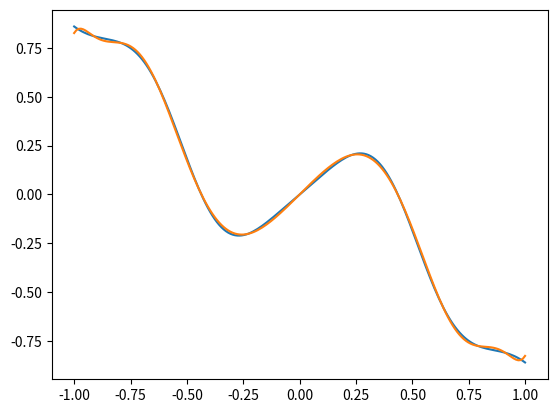

Source code (Python):
import math
import numpy as np
import matplotlib.pyplot as plt

'''
Seja Pn(x) o polinômio de Legendre de grau n. Encontre os coeficientes da combinação linear
g(x)=∑i=112ciPi(x)
que melhor se aproxima da função f(x)=xcos(10x2e−x2) no intervalo [−1,1]. Para o cálculo dos coeficientes ci, use a regra de Simpson com n=128 subintervalos. Em seguida calcule g(x) para os seguintes valores de x
x1=−0.923, x2=−0.083 e x3=0.711.
A função g(x) é uma aproximação para a função f(x) no intervalo [−1,1] com erro dado por
erro=∫1−1[f(x)−g(x)]2dx.
Use o método da quadratura gaussiana com 10 nós para determinar o erro.
'''

def trapz(f, a, b, n):
    h = abs(b - a) / n
    sum_fx = 0

    for i in range(1, n):
        sum_fx += f(a + i * h)

    return (f(a) + 2 * sum_fx + f(b)) * h / 2


def simps(f, a, b, n):
    if n % 2 != 0:
        print('O valor n deve ser par')
        return None

    num_parabolas = n / 2
    soma = 0
    h = (b - a) / n

    for i in range(int(num_parabolas)):
        x0 = a + (2 * i) * h
        x1 = a + (2 * i + 1) * h
        x2 = a + (2 * i + 2) * h
        soma += f(x0) + 4 * f(x1) + f(x2)

    soma *= h / 3

    return soma


def trapz_romberg(f, a, b, h):
    n = int((b - a) / h)
    soma = 0

    for k in range(1, n):
        soma += f(a + k * h)

    return (h / 2) * (f(a) + 2 * soma + f(b))


def romberg(coluna_f1):
    coluna_f1 = [i for i in coluna_f1]
    n = len(coluna_f1)
    for j in range(n - 1):
        temp_col = [0] * (n - 1 - j)
        for i in range(n - 1 - j):
            power = j + 1
            temp_col[i] = (4 ** power * coluna_f1[i + 1] - coluna_f1[i]) / (4 ** power - 1)
        coluna_f1[:n - 1 - j] = temp_col
        # print(f'F_{j+2} = {temp_col}')
    return coluna_f1[0]


def best_func(f, funcs, a, b, method: ['trapz', 256]):
    k = len(funcs)

    A = [[0 for _ in range(k)] for _ in range(k)]
    B = []

    for i in range(k):
        for j in range(k):
            if i == j:
                if j >= i:
                    def f_ij(x):
                        return funcs[j](x) * funcs[i](x)

                    if method[0] == 'trapz':
                        A[i][j] = trapz(f_ij, a, b, method[1])
                    elif method[0] == 'simps':
                        A[i][j] = simps(f_ij, a, b, method[1])
                    elif method[0] == 'romberg':
                        tam = int(method[1] / 2)
                        hs = [method[2] / 2 ** ki for ki in range(tam)]
                        coluna_f1 = [trapz_romberg(f_ij, a, b, hi) for hi in hs]
                        A[i][j] = romberg(coluna_f1)
                    elif method[0] == 'quadratura':
                        A[i][j] = quadratura(change(f_ij, a, b), method[1], method[2])

                else:
                    A[i][j] = A[j][i]

        def ffi(x):
            return f(x) * funcs[i](x)

        if method[0] == 'trapz':
            B.append(trapz(ffi, a, b, method[1]))
        elif method[0] == 'simps':
            B.append(simps(ffi, a, b, method[1]))
        elif method[0] == 'romberg':
            tam = int(method[1] / 2)
            hs = [method[2] / 2 ** ki for ki in range(tam)]
            coluna_f1 = [trapz_romberg(ffi, a, b, hi) for hi in hs]
            B.append(romberg(coluna_f1))
        elif method[0] == 'quadratura':
            B.append(quadratura(change(ffi, a, b), method[1], method[2]))

    A = np.array(A, dtype=float)
    B = np.array(B, dtype=float)

    return np.linalg.solve(A, B)


def quadratura(funcao, pontos, pesos):
    soma = 0

    for xk, ck in zip(pontos, pesos):
        soma += ck * funcao(xk)

    return soma


def change(f, a, b):
    def g(u):
        return f((b + a) / 2 + (b - a) * u / 2) * (b - a) / 2

    return g


def legendre(x, n):
    if n == 0:
        return 1
    elif n == 1:
        return x
    else:
        return ((2 * n - 1) * x * legendre(x, n - 1) - (n - 1) * legendre(x, n - 2)) / n


def build_legendre_polynomial(n):
    def temp(t):
        return legendre(t, n)
    return temp


def f(x):
    return  x * math.cos(10 * x**2 * math.exp(-x**2))
    
if __name__ == '__main__':
    raiz2 = [-0.5773502691896257, 0.5773502691896257]
    peso2 = [1.0, 1.0]

    raiz3 = [0, -0.7745966692414834, 0.7745966692414834]
    peso3 = [0.8888888888888888, 0.5555555555555556, 0.5555555555555556]

    raiz4 = [-0.33998104358485626, 0.33998104358485626, -0.8611363115940526, 0.8611363115940526]
    peso4 = [0.6521451548625461, 0.6521451548625461, 0.34785484513745385, 0.34785484513745385]

    raiz5 = [0, -0.5384693101056831, 0.5384693101056831, -0.906179845938664, 0.906179845938664]
    peso5 = [0.5688888888888889, 0.47862867049936647, 0.47862867049936647, 0.23692688505618908, 0.23692688505618908]

    raiz6 = [0.6612093864662645, -0.6612093864662645, -0.2386191860831969, 0.2386191860831969, -0.932469514203152,
             0.932469514203152]
    peso6 = [0.3607615730481386, 0.3607615730481386, 0.46791393457269104, 0.46791393457269104, 0.17132449237917036,
             0.17132449237917036]

    raiz7 = [0, 0.4058451513773972, -0.4058451513773972, -0.7415311855993945, 0.7415311855993945, -0.9491079123427585,
             0.9491079123427585]
    peso7 = [0.4179591836734694, 0.3818300505051189, 0.3818300505051189, 0.27970539148927664, 0.27970539148927664,
             0.1294849661688697, 0.1294849661688697]

    raiz8 = [-0.1834346424956498, 0.1834346424956498, -0.525532409916329, 0.525532409916329, -0.7966664774136267,
             0.7966664774136267, -0.9602898564975363, 0.9602898564975363]
    peso8 = [0.362683783378362, 0.362683783378362, 0.31370664587788727, 0.31370664587788727, 0.22238103445337448,
             0.22238103445337448, 0.10122853629037626, 0.10122853629037626]

    raiz9 = [0, -0.8360311073266358, 0.8360311073266358, -0.9681602395076261, 0.9681602395076261, -0.3242534234038089,
             0.3242534234038089, -0.6133714327005904, 0.6133714327005904]
    peso9 = [0.3302393550012598, 0.1806481606948574, 0.1806481606948574, 0.08127438836157441, 0.08127438836157441,
             0.31234707704000286, 0.31234707704000286, 0.26061069640293544, 0.26061069640293544]

    raiz10 = [-0.14887433898163122, 0.14887433898163122, -0.4333953941292472, 0.4333953941292472, -0.6794095682990244,
              0.6794095682990244, -0.8650633666889845, 0.8650633666889845, -0.9739065285171717, 0.9739065285171717]
    peso10 = [0.29552422471475287, 0.29552422471475287, 0.26926671930999635, 0.26926671930999635, 0.21908636251598204,
              0.21908636251598204, 0.1494513491505806, 0.1494513491505806, 0.06667134430868814, 0.06667134430868814]

    raiz11 = [0, -0.26954315595234496, 0.26954315595234496, -0.5190961292068118, 0.5190961292068118,
              -0.7301520055740494,
              0.7301520055740494, -0.8870625997680953, 0.8870625997680953, -0.978228658146057, 0.978228658146057]
    peso11 = [0.2729250867779006, 0.26280454451024665, 0.26280454451024665, 0.23319376459199048, 0.23319376459199048,
              0.18629021092773426, 0.18629021092773426, 0.1255803694649046, 0.1255803694649046, 0.05566856711617366,
              0.05566856711617366]

    raiz12 = [-0.1252334085114689, 0.1252334085114689, -0.3678314989981802, 0.3678314989981802, -0.5873179542866175,
              0.5873179542866175, -0.7699026741943047, 0.7699026741943047, -0.9041172563704749, 0.9041172563704749,
              -0.9815606342467192, 0.9815606342467192]
    peso12 = [0.24914704581340277, 0.24914704581340277, 0.2334925365383548, 0.2334925365383548, 0.20316742672306592,
              0.20316742672306592, 0.16007832854334622, 0.16007832854334622, 0.10693932599531843, 0.10693932599531843,
              0.04717533638651183, 0.04717533638651183]

    raiz13 = [0, -0.2304583159551348, 0.2304583159551348, -0.44849275103644687, 0.44849275103644687,
              -0.6423493394403402,
              0.6423493394403402, -0.8015780907333099, 0.8015780907333099, -0.9175983992229779, 0.9175983992229779,
              -0.9841830547185881, 0.9841830547185881]
    peso13 = [0.2325515532308739, 0.22628318026289723, 0.22628318026289723, 0.2078160475368885, 0.2078160475368885,
              0.17814598076194574, 0.17814598076194574, 0.13887351021978725, 0.13887351021978725, 0.09212149983772845,
              0.09212149983772845, 0.04048400476531588, 0.04048400476531588]

    raiz14 = [-0.10805494870734367, 0.10805494870734367, -0.31911236892788974, 0.31911236892788974, -0.5152486363581541,
              0.5152486363581541, -0.6872929048116855, 0.6872929048116855, -0.827201315069765, 0.827201315069765,
              -0.9284348836635735, 0.9284348836635735, -0.9862838086968123, 0.9862838086968123]
    peso14 = [0.2152638534631578, 0.2152638534631578, 0.2051984637212956, 0.2051984637212956, 0.18553839747793782,
              0.18553839747793782, 0.15720316715819355, 0.15720316715819355, 0.12151857068790319, 0.12151857068790319,
              0.08015808715976021, 0.08015808715976021, 0.03511946033175186, 0.03511946033175186]

    raiz15 = [0, -0.20119409399743451, 0.20119409399743451, -0.3941513470775634, 0.3941513470775634,
              -0.5709721726085388,
              0.5709721726085388, -0.7244177313601701, 0.7244177313601701, -0.8482065834104272, 0.8482065834104272,
              -0.937273392400706, 0.937273392400706, -0.9879925180204854, 0.9879925180204854]
    peso15 = [0.2025782419255613, 0.19843148532711158, 0.19843148532711158, 0.1861610000155622, 0.1861610000155622,
              0.16626920581699392, 0.16626920581699392, 0.13957067792615432, 0.13957067792615432, 0.10715922046717194,
              0.10715922046717194, 0.07036604748810812, 0.07036604748810812, 0.03075324199611727, 0.03075324199611727]

    raiz16 = [-0.09501250983763744, 0.09501250983763744, -0.2816035507792589, 0.2816035507792589, -0.45801677765722737,
              0.45801677765722737, -0.6178762444026438, 0.6178762444026438, -0.755404408355003, 0.755404408355003,
              -0.8656312023878318, 0.8656312023878318, -0.9445750230732326, 0.9445750230732326, -0.9894009349916499,
              0.9894009349916499]
    peso16 = [0.1894506104550685, 0.1894506104550685, 0.18260341504492358, 0.18260341504492358, 0.16915651939500254,
              0.16915651939500254, 0.14959598881657674, 0.14959598881657674, 0.12462897125553388, 0.12462897125553388,
              0.09515851168249279, 0.09515851168249279, 0.062253523938647894, 0.062253523938647894,
              0.027152459411754096,
              0.027152459411754096]

    raiz17 = [0, -0.17848418149584785, 0.17848418149584785, -0.3512317634538763, 0.3512317634538763,
              -0.5126905370864769,
              0.5126905370864769, -0.6576711592166907, 0.6576711592166907, -0.7815140038968014, 0.7815140038968014,
              -0.8802391537269859, 0.8802391537269859, -0.9506755217687678, 0.9506755217687678, -0.9905754753144174,
              0.9905754753144174]
    peso17 = [0.17944647035620653, 0.17656270536699264, 0.17656270536699264, 0.16800410215645004, 0.16800410215645004,
              0.15404576107681028, 0.15404576107681028, 0.13513636846852548, 0.13513636846852548, 0.11188384719340397,
              0.11188384719340397, 0.08503614831717918, 0.08503614831717918, 0.0554595293739872, 0.0554595293739872,
              0.02414830286854793, 0.02414830286854793]

    raiz18 = [-0.0847750130417353, 0.0847750130417353, -0.2518862256915055, 0.2518862256915055, -0.41175116146284263,
              0.41175116146284263, -0.5597708310739475, 0.5597708310739475, -0.6916870430603532, 0.6916870430603532,
              -0.8037049589725231, 0.8037049589725231, -0.8926024664975557, 0.8926024664975557, -0.9558239495713977,
              0.9558239495713977, -0.9915651684209309, 0.9915651684209309]
    peso18 = [0.1691423829631436, 0.1691423829631436, 0.16427648374583273, 0.16427648374583273, 0.15468467512626524,
              0.15468467512626524, 0.14064291467065065, 0.14064291467065065, 0.12255520671147846, 0.12255520671147846,
              0.10094204410628717, 0.10094204410628717, 0.07642573025488905, 0.07642573025488905, 0.0497145488949698,
              0.0497145488949698, 0.02161601352648331, 0.02161601352648331]

    raiz19 = [0, -0.16035864564022537, 0.16035864564022537, -0.31656409996362983, 0.31656409996362983,
              -0.46457074137596094,
              0.46457074137596094, -0.600545304661681, 0.600545304661681, -0.7209661773352294, 0.7209661773352294,
              -0.8227146565371428, 0.8227146565371428, -0.9031559036148179, 0.9031559036148179, -0.96020815213483,
              0.96020815213483, -0.9924068438435844, 0.9924068438435844]
    peso19 = [0.1610544498487837, 0.15896884339395434, 0.15896884339395434, 0.15276604206585967, 0.15276604206585967,
              0.1426067021736066, 0.1426067021736066, 0.12875396253933621, 0.12875396253933621, 0.11156664554733399,
              0.11156664554733399, 0.09149002162245, 0.09149002162245, 0.06904454273764123, 0.06904454273764123,
              0.0448142267656996, 0.0448142267656996, 0.019461788229726478, 0.019461788229726478]

    raiz20 = [-0.07652652113349734, 0.07652652113349734, -0.22778585114164507, 0.22778585114164507,
              -0.37370608871541955,
              0.37370608871541955, -0.5108670019508271, 0.5108670019508271, -0.636053680726515, 0.636053680726515,
              -0.7463319064601508, 0.7463319064601508, -0.8391169718222188, 0.8391169718222188, -0.912234428251326,
              0.912234428251326, -0.9639719272779138, 0.9639719272779138, -0.9931285991850949, 0.9931285991850949]
    peso20 = [0.15275338713072584, 0.15275338713072584, 0.14917298647260374, 0.14917298647260374, 0.14209610931838204,
              0.14209610931838204, 0.13168863844917664, 0.13168863844917664, 0.11819453196151841, 0.11819453196151841,
              0.10193011981724044, 0.10193011981724044, 0.08327674157670475, 0.08327674157670475, 0.06267204833410907,
              0.06267204833410907, 0.04060142980038694, 0.04060142980038694, 0.017614007139152118, 0.017614007139152118]

    # grau = 8
    # funcs = [build_legendre_polynomial(i) for i in range(grau)]
    # a = -1
    # b = 1
    # values = [-0.901, -0.051, 0.44]
    # method = ['trapz', 256]

    grau = 12
    funcs = [build_legendre_polynomial(i) for i in range(grau)]
    a = -1
    b = 1
    values = [-0.923, -0.083, 0.711]
    method = ['simps', 128]

    #grau = 8
    #funcs = [build_legendre_polynomial(i) for i in range(grau)]
    #a = -1
    #b = 1
    #values = [-0.808, 0.176, 0.594]
    #method = ['trapz', 256]


    #grau = 16
    #funcs = [build_legendre_polynomial(i) for i in range(grau)]
    #a = -1
    #b = 1
    #values = [-0.707, -0.183, 0.616]
    #order = 8
    #h = 2/16
    #method = ['romberg', order, h]

    coefs = best_func(f, funcs, a, b, method)

    coefs = [ci for ci in coefs]

    print(f'Coeficientes: {coefs}')

    def g(x):
        return sum(ci * fi(x) for ci, fi in zip(coefs, funcs))


    for x in values:
        print(f'g({x}) = {g(x)}')

    # quadratura gaussina
    exact_for_degree_less_than = 20


    def func_erro(x):
        return (f(x) - g(x)) ** 2


    order = str(int(exact_for_degree_less_than / 2))
    txt_order = ['raiz' + order, 'peso' + order]

    erro = quadratura(change(func_erro, a, b), locals()[txt_order[0]], locals()[txt_order[1]])

    print(f'{erro = }')

    # visualizacao

    t = np.linspace(a, b, 200)
    ft = [f(ti) for ti in t]
    gt = [g(ti) for ti in t]

    plt.plot(t, ft)
    plt.plot(t, gt)

    plt.savefig('otimizacao_legendre.png')
